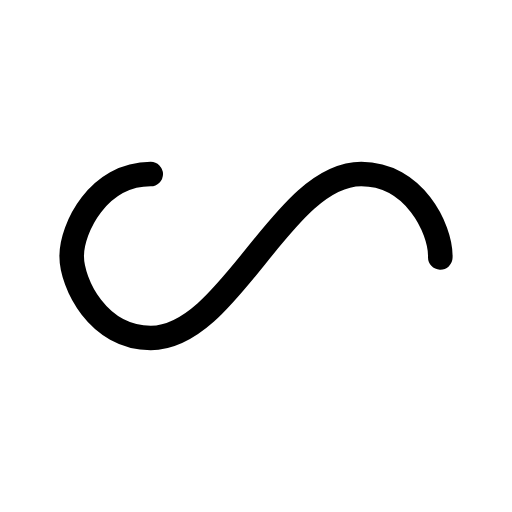
t = 0.00 s
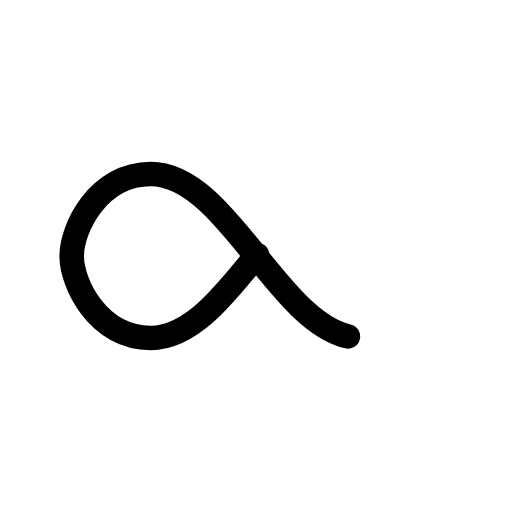
t = 0.45 s
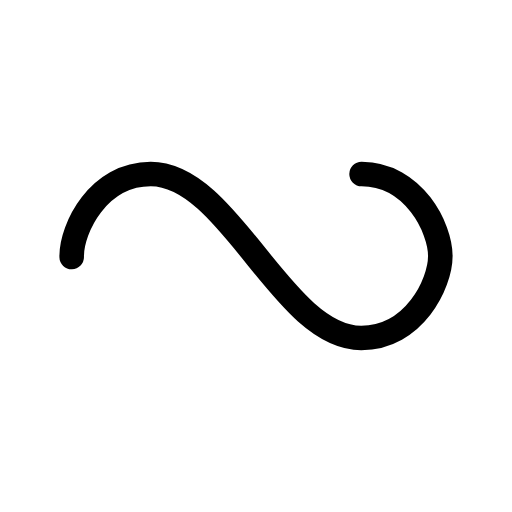
t = 0.89 s
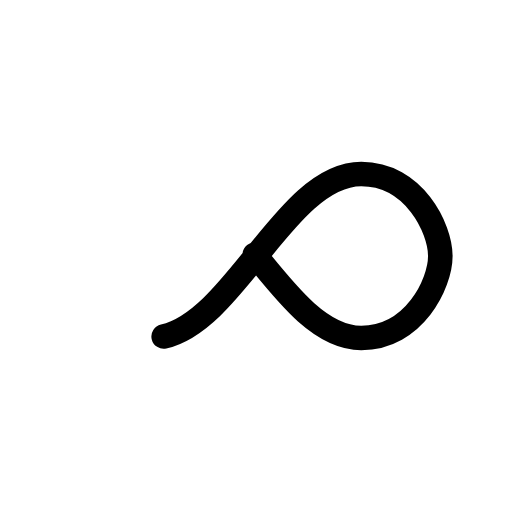
t = 1.34 s

The animated SVG that drew these frames (rendered in a browser with its animation timeline set to each time). Animation: 1 SMIL element (animate=1); one cycle of 1.79 s, repeats indefinitely.

<?xml version="1.0" encoding="utf-8"?>
<svg xmlns="http://www.w3.org/2000/svg" xmlns:xlink="http://www.w3.org/1999/xlink"
  style="margin: auto; background: transperent; display: block; shape-rendering: auto;" width="200px" height="200px"
  viewBox="0 0 100 100" preserveAspectRatio="xMidYMid">
  <path fill="none" stroke="#000000" stroke-width="6" stroke-dasharray="159.08513549804687 97.50379272460938"
    d="M24.3 30C11.4 30 5 43.3 5 50s6.4 20 19.3 20c19.3 0 32.1-40 51.4-40 C88.6 30 95 43.3 95 50s-6.4 20-19.3 20C56.4 70 43.6 30 24.3 30z"
    stroke-linecap="round" style="transform:scale(0.8);transform-origin:50px 50px">
    <animate attributeName="stroke-dashoffset" repeatCount="indefinite" dur="1.7857142857142856s" keyTimes="0;1"
      values="0;256.58892822265625"></animate>
  </path>
  <!-- [ldio] generated by https://loading.io/ -->
</svg>